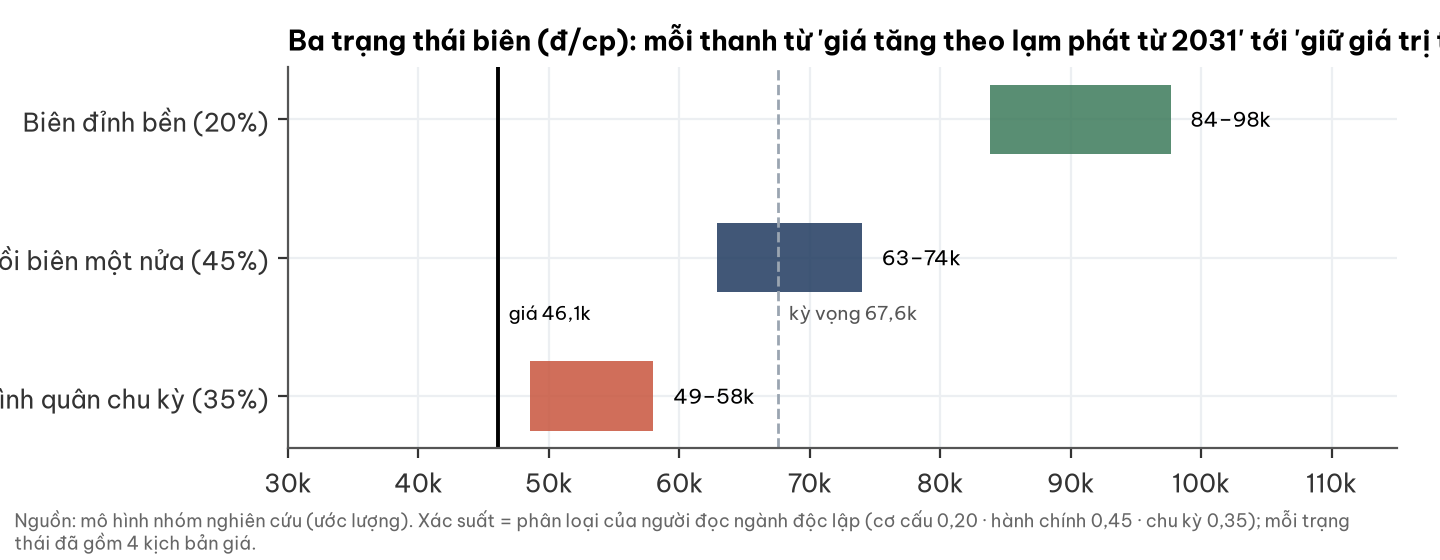

Source data for this figure (header and first rows):
kich_ban, g2031, gia_thuc
Biên đỉnh bền (20%), 83805, 97678
Hồi biên một nửa (45%), 62892, 74001
Về bình quân chu kỳ (35%), 48536, 58019
